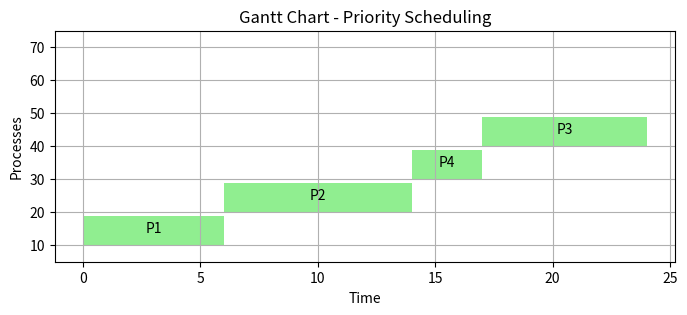

Source code (Python):
import matplotlib.pyplot as plt

class Process:
    def __init__(self, pid, burst_time, arrival_time=0, priority=0):
        self.pid = pid
        self.burst_time = burst_time
        self.arrival_time = arrival_time
        self.priority = priority
        self.waiting_time = 0
        self.turnaround_time = 0
        self.remaining_time = burst_time


def priority_scheduling(processes):
    time = 0
    gantt_chart = []
    processes = sorted(processes, key=lambda x: (x.arrival_time, x.priority))

    while processes:
        available = [p for p in processes if p.arrival_time <= time]
        if not available:
            time += 1
            continue
        p = min(available, key=lambda x: x.priority)
        processes.remove(p)
        start_time = time
        p.waiting_time = time - p.arrival_time
        time += p.burst_time
        end_time = time
        p.turnaround_time = p.waiting_time + p.burst_time
        gantt_chart.append((p.pid, start_time, end_time))
    return gantt_chart


def plot_gantt_chart(gantt_chart):
    fig, gnt = plt.subplots(figsize=(8, 3))
    gnt.set_title("Gantt Chart - Priority Scheduling")
    gnt.set_xlabel("Time")
    gnt.set_ylabel("Processes")

    for i, (pid, start, end) in enumerate(gantt_chart):
        gnt.broken_barh([(start, end - start)], (10 * (i + 1), 9), facecolors=("lightgreen"))
        gnt.text((start + end) / 2, 10 * (i + 1) + 4, f"P{pid}", ha="center")

    gnt.set_ylim(5, 15 * (len(gantt_chart) + 1))
    gnt.grid(True)
    plt.show()


# Example
if __name__ == "__main__":
    processes = [Process(1, 6, 0, 2), Process(2, 8, 1, 1), Process(3, 7, 2, 3), Process(4, 3, 3, 2)]
    gantt_chart = priority_scheduling(processes)
    plot_gantt_chart(gantt_chart)
